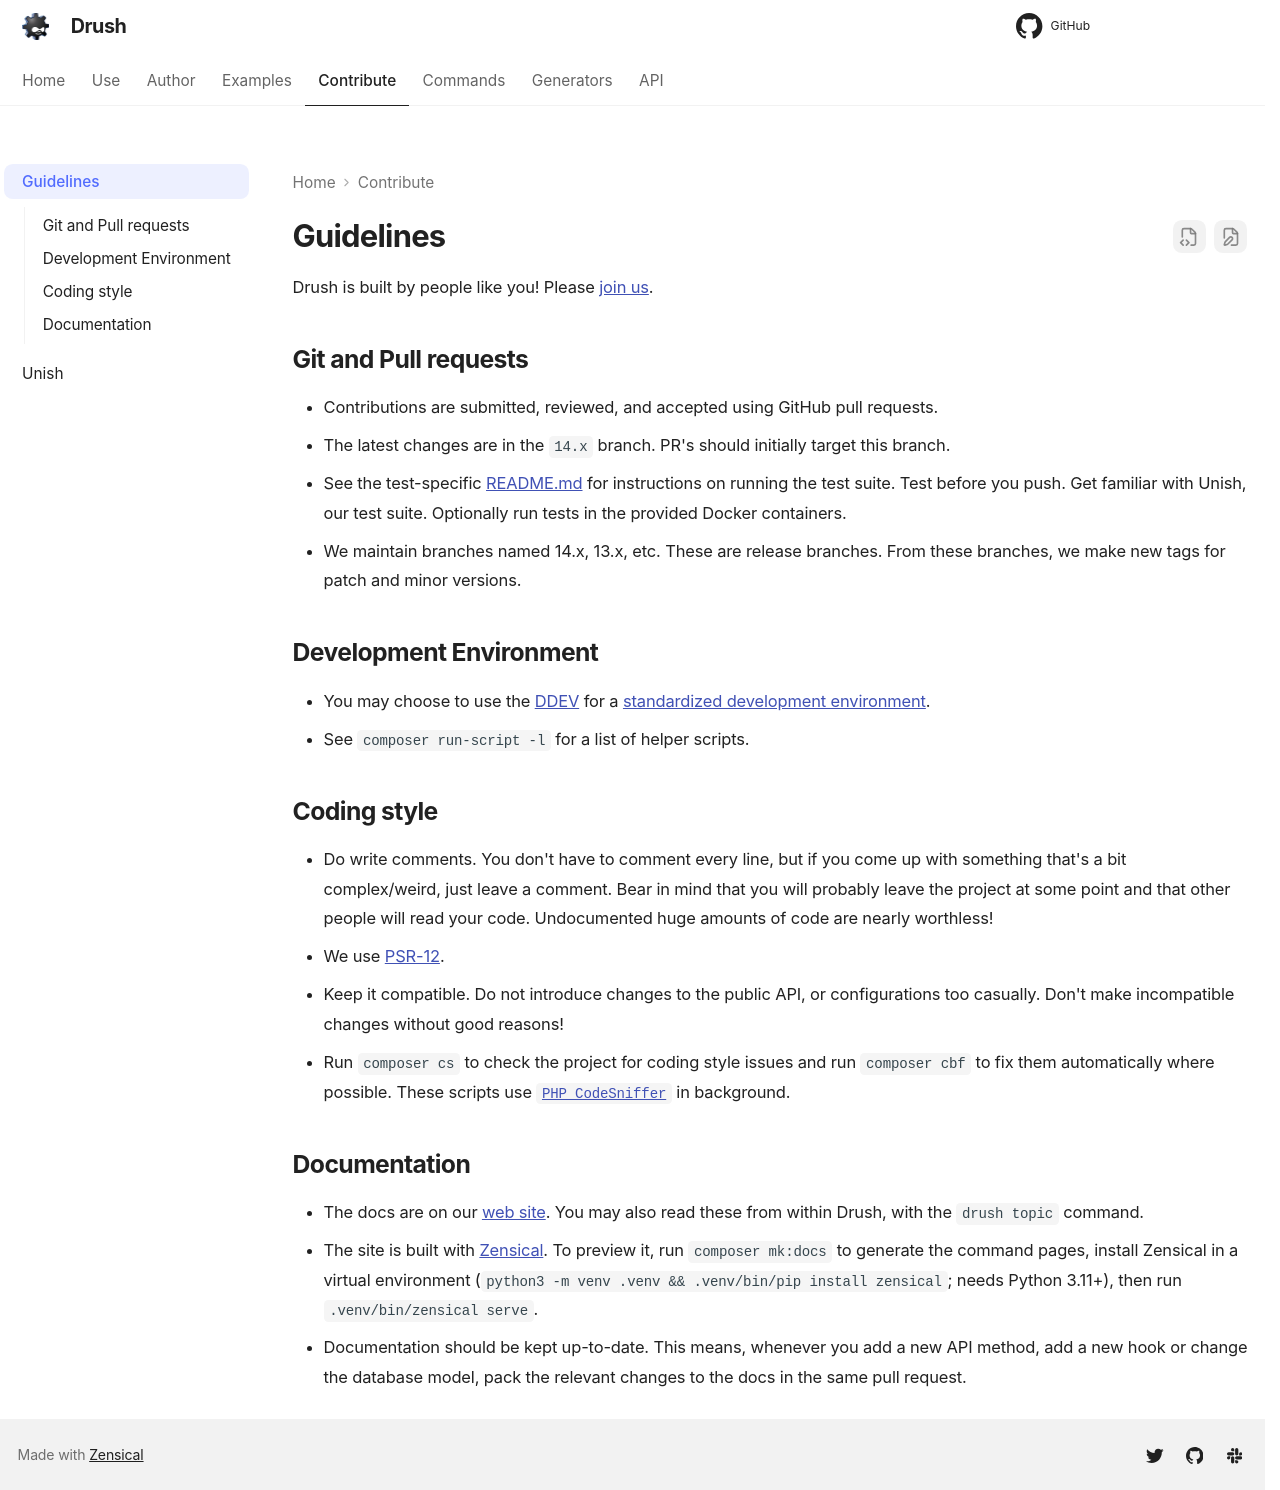

repository: drush-ops/drush · page: 13.x/contribute/CONTRIBUTING/index.html · generator: mkdocs

Drush is built by people like you! Please [join us](https://github.com/drush-ops/drush).

## Git and Pull requests
* Contributions are submitted, reviewed, and accepted using GitHub pull requests.
* The latest changes are in the `15.x` branch. PR's should initially target this branch.
* See the test-specific [README.md](https://github.com/drush-ops/drush/blob/15.x/docs/contribute/unish.md) for instructions on running the test suite. Test before you push. Optionally run tests in the provided Docker containers.
* We maintain branches named 15.x, 13.x, etc. These are release branches. From these branches, we make new tags for patch and minor versions.

## Development Environment
* You may choose to use the [DDEV](https://ddev.readthedocs.io/) for a [standardized development environment](/.ddev/config.yaml).
* See `composer run-script -l` for a list of helper scripts.

## Coding style
* Do write comments. You don't have to comment every line, but if you come up with something that's a bit complex/weird, just leave a comment. Bear in mind that you will probably leave the project at some point and that other people will read your code. Undocumented huge amounts of code are nearly worthless!
* We use [PSR-12](https://www.php-fig.org/psr/psr-12/).
* Keep it compatible. Do not introduce changes to the public API, or configurations too casually. Don't make incompatible changes without good reasons!
* Run `composer cs` to check the project for coding style issues and run `composer cbf` to fix them automatically where possible. These scripts use [`PHP_CodeSniffer`](https://github.com/PHPCSStandards/PHP_CodeSniffer) in background.

## Documentation
* The docs are on our [web site](https://www.drush.org).
* The site is built with [Zensical](https://zensical.org). To preview it, run `composer mk:docs` to generate the command pages, install Zensical in a virtual environment (`python3 -m venv .venv && .venv/bin/pip install zensical`; needs Python 3.11+), then run `.venv/bin/zensical serve`.
* Documentation should be kept up-to-date. This means, when you add or change a command, option, or event, update the docs in the same pull request.
